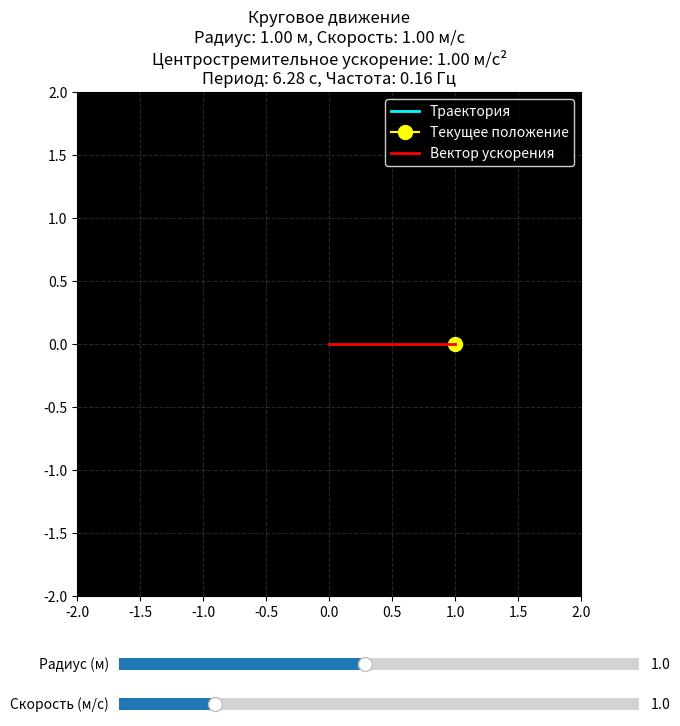

This chart was generated by the following Python code:
import numpy as np
import matplotlib.pyplot as plt
from matplotlib.widgets import Slider
import matplotlib.animation as animation

class CircularMotion:
    def __init__(self, radius=1.0, velocity=1.0):
        self.radius = radius
        self.velocity = velocity
    
    def calculate_centripetal_acceleration(self):
        return (self.velocity ** 2) / self.radius
    
    def get_position(self, time):
        omega = self.velocity / self.radius  # Угловая скорость
        x = self.radius * np.cos(omega * time)
        y = self.radius * np.sin(omega * time)
        return x, y
    
    def calculate_period(self):
        return 2 * np.pi * self.radius / self.velocity
    
    def calculate_frequency(self):
        return 1 / self.calculate_period()

# Основной объект моделирования
motion = CircularMotion()

# Рисуем основную фигуру
fig = plt.figure(figsize=(8, 8))
ax = fig.add_subplot(111)
plt.subplots_adjust(bottom=0.25)

# История точек траектории
history_points = []

# Настройки внешнего вида
ax.set_facecolor('black')

# Линия траектории
trajectory, = ax.plot([], [], color='cyan', lw=2, label='Траектория')

# Текущая позиция
position_marker, = ax.plot([], [], marker='o', markersize=10, color='yellow', label='Текущее положение')

# Центростремительное ускорение
accel_vector, = ax.plot([], [], color='red', linewidth=2, label='Вектор ускорения')

# Параметры границ
ax.set_xlim(-2, 2)
ax.set_ylim(-2, 2)
ax.set_aspect('equal')
ax.grid(True, color='gray', linestyle='--', alpha=0.3)
ax.legend(facecolor='black', edgecolor='white', labelcolor='white')

# Ползунки
ax_radius = plt.axes([0.25, 0.15, 0.65, 0.03])
ax_velocity = plt.axes([0.25, 0.10, 0.65, 0.03])

radius_slider = Slider(ax_radius, 'Радиус (м)', 0.1, 2.0, valinit=1.0)
velocity_slider = Slider(ax_velocity, 'Скорость (м/с)', 0.1, 5.0, valinit=1.0)

# Обновляем график при изменении параметров
def update(val):
    global history_points
    motion.radius = radius_slider.val
    motion.velocity = velocity_slider.val
    
    # Чистим историю точек
    history_points.clear()
    trajectory.set_data([], [])
    
    # Обновляем позицию
    current_x, current_y = motion.get_position(0)
    position_marker.set_data([current_x], [current_y])
    
    # Центростремительное ускорение
    acceleration = motion.calculate_centripetal_acceleration()
    center_x = 0  # Центр окружности
    center_y = 0
    vector_length = acceleration * 0.1  # Длина вектора
    accel_vector.set_data([current_x, center_x], [current_y, center_y])
    
    # Обновляем заголовок
    period = motion.calculate_period()
    frequency = motion.calculate_frequency()
    ax.set_title(f'Круговое движение\nРадиус: {motion.radius:.2f} м, '
                 f'Скорость: {motion.velocity:.2f} м/с\n'
                 f'Центростремительное ускорение: {acceleration:.2f} м/с²\n'
                 f'Период: {period:.2f} с, Частота: {frequency:.2f} Гц')
    
    fig.canvas.draw_idle()

# Регистрируем обработчики для ползунков
radius_slider.on_changed(update)
velocity_slider.on_changed(update)

# Анимация
def animate(i):
    global history_points
    time = i * 0.1
    x, y = motion.get_position(time)
    
    # Добавляем текущую точку в историю
    history_points.append((x, y))
    
    # Преобразуем историю в NumPy-массивы для удобного присвоения
    if len(history_points) > 0:
        xs, ys = zip(*history_points)
        trajectory.set_data(xs, ys)
    
    # Текущая позиция
    position_marker.set_data([x], [y])
    
    # Центростремительное ускорение
    acceleration = motion.calculate_centripetal_acceleration()
    center_x = 0  # Центр окружности
    center_y = 0
    vector_length = acceleration * 0.1  # Длина вектора
    accel_vector.set_data([x, center_x], [y, center_y])
    
    return position_marker, accel_vector, trajectory

# Создаем анимацию
ani = animation.FuncAnimation(fig, animate, frames=100, interval=50, blit=True)

# Запускаем начальную визуализацию
update(None)

plt.show()